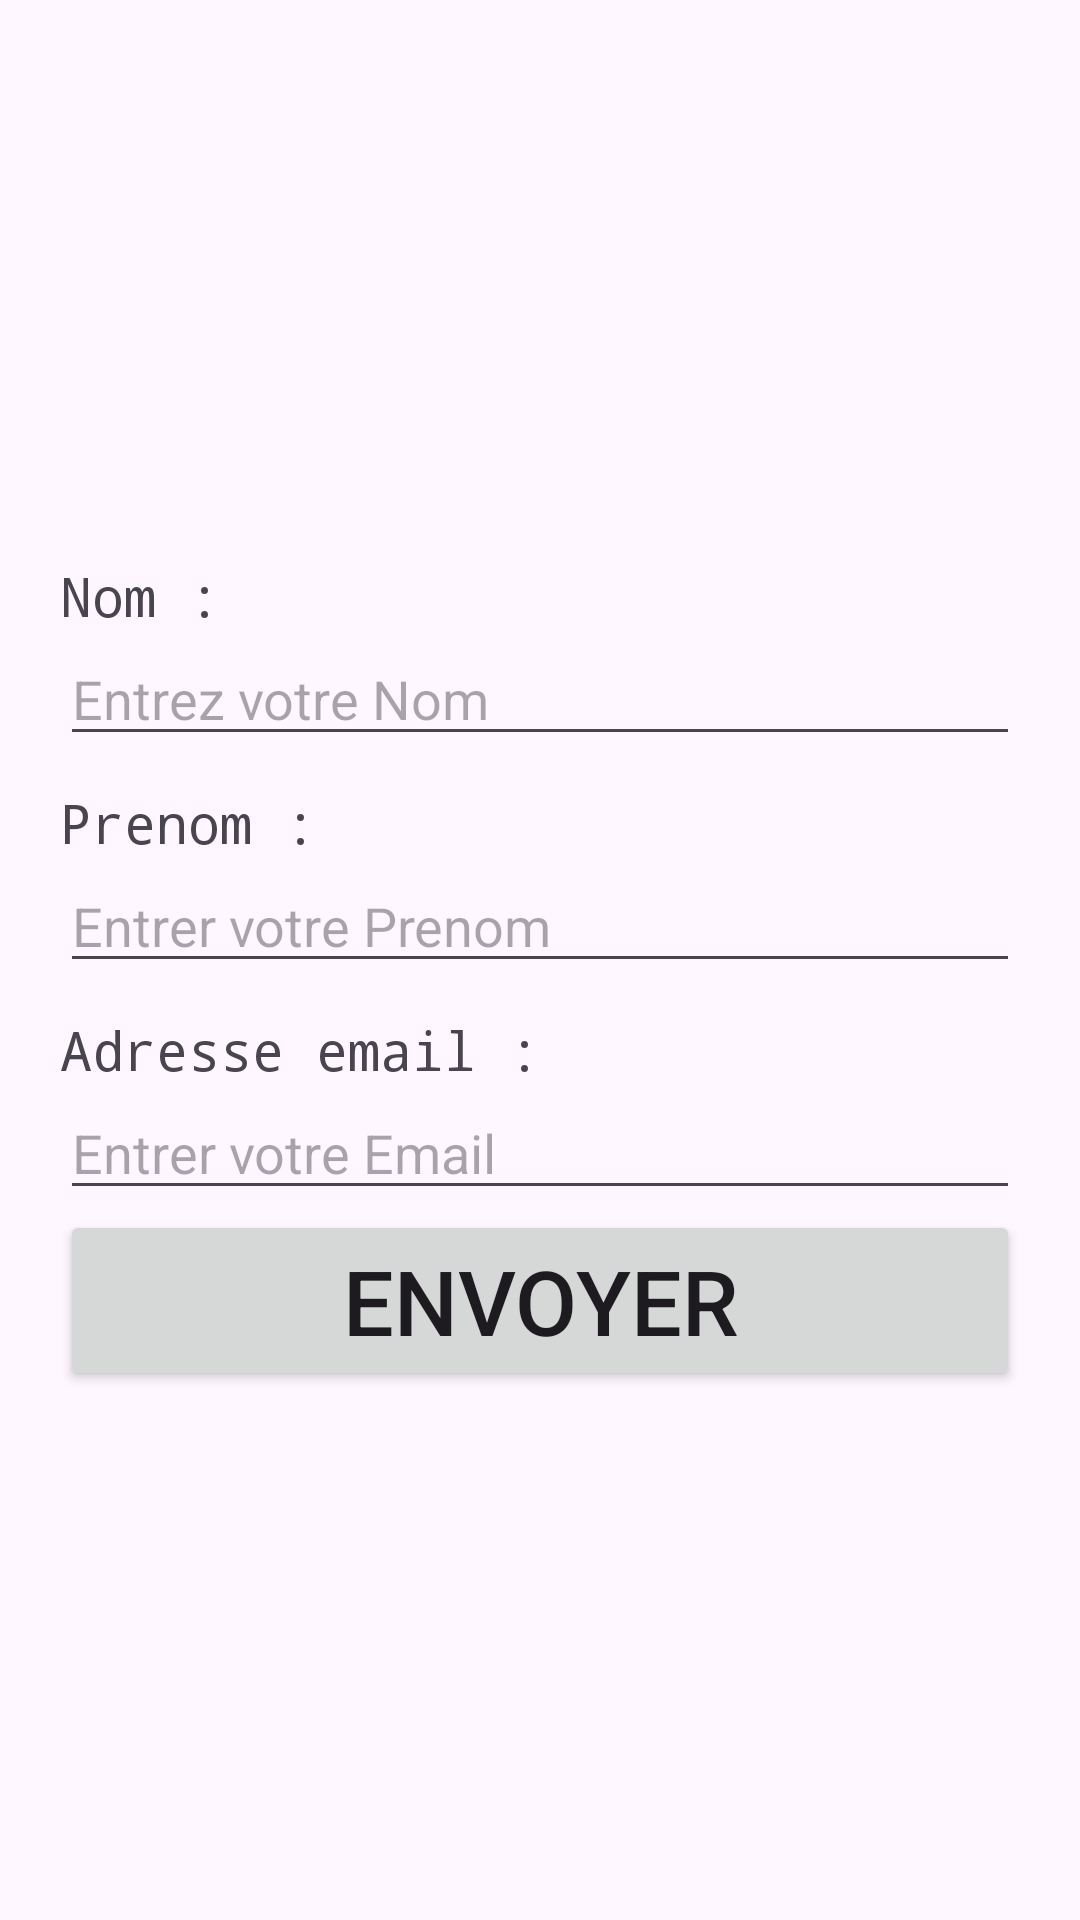

Here is an Android app screen rendered from its layout file. Give the layout XML and the strings, colors and styles it references.
<!-- AndroidManifest.xml: application theme Theme.TP4_DevMobile -->
<!-- res/layout/activity_main.xml -->
<?xml version="1.0" encoding="utf-8"?>
<LinearLayout xmlns:android="http://schemas.android.com/apk/res/android"
    xmlns:app="http://schemas.android.com/apk/res-auto"
    xmlns:tools="http://schemas.android.com/tools"
    android:id="@+id/main"
    android:layout_width="match_parent"
    android:layout_height="match_parent"
    android:orientation="vertical"
    android:gravity="center"
    android:padding="20dp"
    tools:context=".MainActivity">

    <TextView
        android:id="@+id/Nom"
        android:layout_width="match_parent"
        android:layout_height="wrap_content"
        android:fontFamily="monospace"
        android:text="Nom :"
        android:textSize="18sp"
        android:layout_marginTop="10dp" />

    <EditText
        android:id="@+id/EditNom"
        android:layout_width="match_parent"
        android:layout_height="wrap_content"
        android:hint="Entrez votre Nom"
        android:inputType="textPersonName" />

    <TextView
        android:id="@+id/Prenom"
        android:layout_width="match_parent"
        android:layout_height="wrap_content"
        android:fontFamily="monospace"
        android:text="Prenom :"
        android:textSize="18sp"
        android:layout_marginTop="10dp" />

    <EditText
        android:id="@+id/EditPrenom"
        android:layout_width="match_parent"
        android:layout_height="wrap_content"
        android:hint="Entrer votre Prenom"
        android:inputType="textPersonName" />

    <TextView
        android:id="@+id/Mail"
        android:layout_width="match_parent"
        android:layout_height="wrap_content"
        android:ems="10"
        android:fontFamily="monospace"
        android:text="Adresse email :"
        android:textSize="18sp"
        android:layout_marginTop="10dp" />

    <EditText
        android:id="@+id/EditMail"
        android:layout_width="match_parent"
        android:layout_height="wrap_content"
        android:hint="Entrer votre Email"
        android:inputType="textEmailAddress" />

    <Button
        android:id="@+id/Envoyer"
        android:layout_width="wrap_content"
        android:layout_height="wrap_content"
        android:ems="10"
        android:text="Envoyer"
        android:textSize="30sp" />


</LinearLayout>
<!-- resources referenced by this layout -->
<resources>
  <style name="Theme.TP4_DevMobile" parent="Base.Theme.TP4_DevMobile" />
  <style name="Base.Theme.TP4_DevMobile" parent="Theme.Material3.DayNight.NoActionBar">
          
          
      </style>
</resources>
